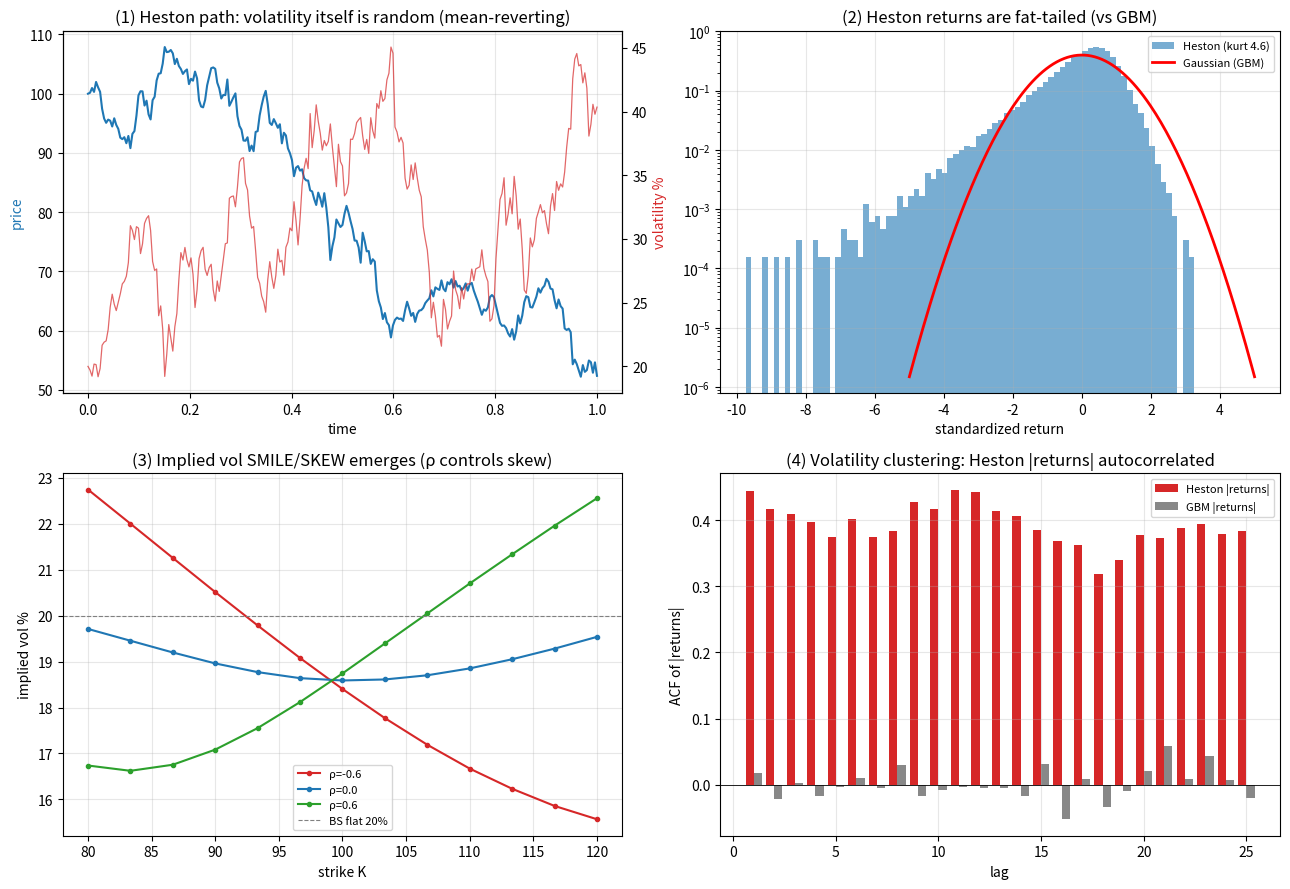

The matplotlib source for this figure: (Note: this script raises an exception after producing the figure.)
"""
进阶·物理味 ② 随机波动率（Heston 模型）
========================================
B3 的 Black-Scholes 假设波动率恒定,但真实市场有'波动率微笑'(BS假设破了)。
Heston(1993) 让【波动率自己也是个随机过程】(均值回归),从第一性原理生出
微笑、厚尾、波动聚集——而不像 B3 那样靠人为混合波动率硬造。

  dS = μS dt + √v·S dW₁           (价格)
  dv = κ(θ−v) dt + ξ√v dW₂        (方差,均值回归), dW₁dW₂ = ρ dt

  实验①  一条 Heston 路径:价格 + 它随机起伏的波动率
  实验②  Heston 收益分布比 GBM 厚尾(波动率随机→厚尾)
  实验③  从 Heston 期权价反解隐含波动率→自然涌现【微笑/偏斜】(ρ 控制偏斜)
  实验④  波动聚集:Heston 的 |收益| 自相关>0(GBM 没有)

运行：python heston_stochastic_vol.py
依赖：numpy, scipy, matplotlib
"""

import numpy as np
import matplotlib
matplotlib.use("Agg")
import matplotlib.pyplot as plt
from scipy import stats, optimize
from pathlib import Path

RNG = np.random.default_rng(0)
N = stats.norm.cdf


def heston_paths(S0, r, v0, kappa, theta, xi, rho, T, steps, n_paths):
    """Euler 模拟 Heston(全截断保证方差非负)。返回价格路径与方差路径。"""
    dt = T/steps
    S = np.full((n_paths, steps+1), float(S0))
    v = np.full((n_paths, steps+1), float(v0))
    for t in range(1, steps+1):
        z1 = RNG.standard_normal(n_paths)
        z2 = rho*z1 + np.sqrt(1-rho**2)*RNG.standard_normal(n_paths)
        vp = np.maximum(v[:, t-1], 0)
        v[:, t] = v[:, t-1] + kappa*(theta - vp)*dt + xi*np.sqrt(vp*dt)*z2
        S[:, t] = S[:, t-1]*np.exp((r - 0.5*vp)*dt + np.sqrt(vp*dt)*z1)
    return S, v


def bs_call(S, K, r, sig, T):
    d1 = (np.log(S/K)+(r+0.5*sig**2)*T)/(sig*np.sqrt(T)); d2 = d1-sig*np.sqrt(T)
    return S*N(d1) - K*np.exp(-r*T)*N(d2)


def implied_vol(price, S, K, r, T):
    try:
        return optimize.brentq(lambda s: bs_call(S, K, r, s, T)-price, 1e-3, 4.0)
    except ValueError:
        return np.nan


def main():
    print("=" * 60)
    print("  进阶·物理味 ② 随机波动率（Heston）")
    print("=" * 60)
    S0, r, T = 100.0, 0.02, 1.0
    v0, kappa, theta, xi, rho = 0.04, 2.0, 0.04, 0.5, -0.6
    print(f"  参数: v0={v0}(波动20%), κ={kappa}(回复速度), θ={theta}(长期方差),")
    print(f"        ξ={xi}(波动率的波动), ρ={rho}(杠杆效应:跌时波动升)\n")

    fig, axes = plt.subplots(2, 2, figsize=(13, 9))

    # 图① 一条路径:价格 + 随机波动率
    S1, v1 = heston_paths(S0, r, v0, kappa, theta, xi, rho, T, 252, 1)
    ax = axes[0, 0]
    tt = np.linspace(0, T, 253)
    ax.plot(tt, S1[0], color="#1f77b4", label="price")
    ax.set_ylabel("price", color="#1f77b4"); ax.set_xlabel("time")
    ax2 = ax.twinx()
    ax2.plot(tt, np.sqrt(np.maximum(v1[0], 0))*100, color="#d62728", lw=0.9, alpha=0.7, label="vol %")
    ax2.set_ylabel("volatility %", color="#d62728")
    ax.set_title("(1) Heston path: volatility itself is random (mean-reverting)")
    ax.grid(alpha=0.3)
    print("① 波动率不再是常数,而是一条随机起伏、均值回归的曲线(红)。\n")

    # 图② 收益分布:Heston vs GBM
    ax = axes[0, 1]
    Sh, _ = heston_paths(S0, r, v0, kappa, theta, xi, rho, T, 252, 40000)
    ret_h = np.log(Sh[:, -1]/S0)
    ret_g = (r-0.5*theta)*T + np.sqrt(theta*T)*RNG.standard_normal(40000)  # 同均值方差的GBM
    zh = (ret_h-ret_h.mean())/ret_h.std()
    ax.hist(zh, bins=80, density=True, alpha=0.6, color="#1f77b4", label=f"Heston (kurt {stats.kurtosis(ret_h):.1f})")
    xs = np.linspace(-5, 5, 200)
    ax.plot(xs, stats.norm.pdf(xs), "r-", lw=2, label="Gaussian (GBM)")
    ax.set_yscale("log"); ax.set_title("(2) Heston returns are fat-tailed (vs GBM)")
    ax.set_xlabel("standardized return"); ax.legend(fontsize=8); ax.grid(alpha=0.3)
    print(f"② Heston 收益超额峰度 {stats.kurtosis(ret_h):.1f}>0(厚尾),GBM=0。波动率随机→厚尾。\n")

    # 图③ 隐含波动率微笑/偏斜(ρ 控制)
    ax = axes[1, 0]
    strikes = np.linspace(80, 120, 13)
    for rho_i, c in [(-0.6, "#d62728"), (0.0, "#1f77b4"), (0.6, "#2ca02c")]:
        Sp, _ = heston_paths(S0, r, v0, kappa, theta, xi, rho_i, T, 100, 60000)
        ivs = []
        for K in strikes:
            price = np.exp(-r*T)*np.mean(np.maximum(Sp[:, -1]-K, 0))
            ivs.append(implied_vol(price, S0, K, r, T)*100)
        ax.plot(strikes, ivs, "o-", ms=3, color=c, label=f"ρ={rho_i}")
    ax.axhline(np.sqrt(theta)*100, color="gray", ls="--", lw=0.8, label="BS flat 20%")
    ax.set_title("(3) Implied vol SMILE/SKEW emerges (ρ controls skew)")
    ax.set_xlabel("strike K"); ax.set_ylabel("implied vol %")
    ax.legend(fontsize=8); ax.grid(alpha=0.3)
    print("③ 从 Heston 期权价反解隐含波动率,自然涌现【微笑/偏斜】:")
    print("   ρ<0(杠杆)→左高右低的偏斜(怕暴跌,深虚看跌贵),正是股市真实形状。不用人为造!\n")

    # 图④ 波动聚集
    ax = axes[1, 1]
    Slong, _ = heston_paths(S0, r, v0, kappa, theta, xi, rho, 6.0, 1512, 1)
    rh = np.diff(np.log(Slong[0]))
    rg = np.sqrt(theta/252)*RNG.standard_normal(len(rh))
    def acf(x, k=25):
        return [np.corrcoef(x[:-i], x[i:])[0, 1] for i in range(1, k+1)]
    ax.bar(np.arange(1, 26)-0.2, acf(np.abs(rh)), 0.4, color="#d62728", label="Heston |returns|")
    ax.bar(np.arange(1, 26)+0.2, acf(np.abs(rg)), 0.4, color="#888", label="GBM |returns|")
    ax.axhline(0, color="k", lw=0.6)
    ax.set_title("(4) Volatility clustering: Heston |returns| autocorrelated")
    ax.set_xlabel("lag"); ax.set_ylabel("ACF of |returns|"); ax.legend(fontsize=8); ax.grid(alpha=0.3)
    print("④ Heston 的 |收益| 自相关>0=波动聚集(大波动扎堆),GBM≈0。闭环时间序列课/E2。\n")

    fig.tight_layout()
    out = Path(__file__).resolve().parent / "Heston配图.png"
    fig.savefig(out, dpi=110)
    print(f"  图已保存: {out.name}（路径/厚尾/微笑/波动聚集 四合一）")
    print("=" * 60)


if __name__ == "__main__":
    main()
